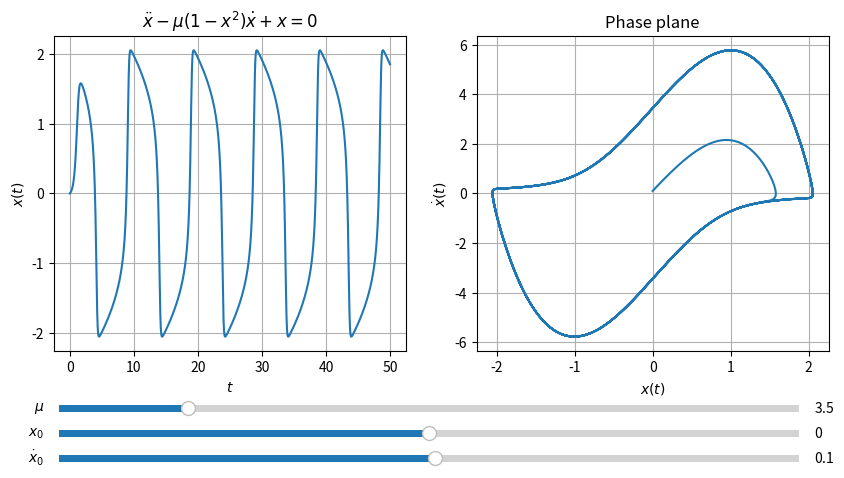

Write the Python code that produced this figure.
import matplotlib.pyplot as plt
import numpy as np
from matplotlib.widgets import Slider


mu = 3.5
dt = 0.01
t = np.arange(0, 50, dt)
x0, y0 = 0, 0.1


def vanderpol(mu, x0, y0):
    x = [x0]
    y = [y0]

    for _ in t:
        X, Y = x[-1], y[-1]
        x.append(X + Y*dt)
        y.append(Y + (mu*(1 - X**2)*Y - X)*dt)
        
    del x[-1], y[-1]

    return (x, y)


(xt, yt) = vanderpol(mu, x0, y0)

fig = plt.figure(figsize=(10, 5))
plt.subplots_adjust(bottom=0.25)

plt.subplot(1,2,1)
line = plt.plot(t, xt)[0]
plt.xlabel('$t$')
plt.ylabel('$x(t)$')
plt.title('$\ddot{x}-\mu(1-x^2)\dot{x}+x=0$')
plt.grid()

plt.subplot(1,2,2)
curve = plt.plot(xt, yt)[0]
plt.xlabel('$x(t)$')
plt.ylabel('$\dot{x}(t)$')
plt.title('Phase plane')
plt.grid()


ax_mu = plt.axes([0.13, 0.12, 0.74, 0.03])
ax_x0 = plt.axes([0.13, 0.07, 0.74, 0.03])
ax_y0 = plt.axes([0.13, 0.02, 0.74, 0.03])

slider_mu = Slider(ax_mu, '$\mu$', 0, 20.0, valinit=mu)
slider_x0 = Slider(ax_x0, '$x_0$', -2, 2, valinit=x0)
slider_y0 = Slider(ax_y0, '$\dot{x}_0$', -6, 6, valinit=y0)


def upd(val):
    val_mu = slider_mu.val
    val_x0 = slider_x0.val
    val_y0 = slider_y0.val
    
    update = vanderpol(val_mu, val_x0, val_y0)
    
    line.set_ydata(update[0])
    curve.set_xdata(update[0])
    curve.set_ydata(update[1])


slider_mu.on_changed(upd)
slider_x0.on_changed(upd)
slider_y0.on_changed(upd)

plt.show()
